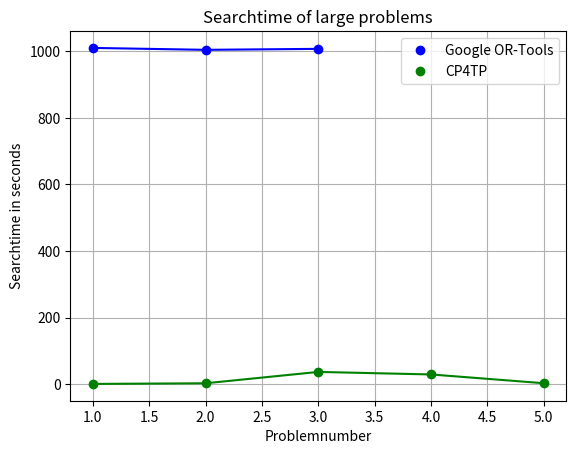

The matplotlib source for this figure:
import matplotlib.pyplot as plt

Problemnames = ["S5-Ex29_W1-Ex1", "S5-Ex29_W2-Ex2", "S5-Ex29_W3-Ex2", "S5-Ex29_W4-Ex3",
                "S5-Ex29_W5-Ex3"]  # Names of the Problems, maybe change to describe it

Problemnames = [1, 2, 3, 4, 5]

"""
# Small Worker change makespan
CPlex = [2860, 1320, 1030, 940, 900]  # Cplex
GoogleOR = [2860, 1320, 1030, 940, 900]  # GoogleOR
CP4TP = [2860.012, 2180.0072, 1580.0048, 1760.004, 1300.0028]  # CP4TP
TFD = [2860.58, 2120.62, 2520.74, 2030.73, 900.188]  # TFD
popf = [2580.003]  # popf
"""

"""
# Small Worker change time
CPlex = [46.21, 300.01, 300.01, 300.01, 0.09]  # Cplex
GoogleOR = [2.0455, 6.9292, 0.9184, 0.8317, 0.3349]  # GoogleOR
CP4TP = [0.012, 0.012, 0.008, 0.008, 0.004]  # CP4TP
TFD = [0.04, 1.64, 3.97, 0.4, 0.03]  # TFD
popf = [0.89]  # popf
"""

"""
# Bigger Worker change makespan
CPlex = [13510, 6420, 4220, 3300]  # Cplex
GoogleOR = [13510, 6910, 4720, 3650, 2980, 1900]  # GoogleOR
CP4TP = [8660.036, 16230.0452, 14340.0326, 9580.0244, 7140.0166, 2800.0058]  # CP4TP
TFD = []  # TFD
popf = [14650.003]  # popf
"""

"""
# Bigger Worker change time
CPlex = [300.15, 300.07, 300.04, 300.06]  # Cplex
GoogleOR = [1000.3, 999.046, 1000.4617, 1001.3445, 1000.4745, 41.0978]  # GoogleOR
CP4TP = [0.3511, 0.4000886, 0.31888, 0.370885, 0.21866, 0.135342]  # CP4TP
TFD = []  # TFD
popf = [44.64]  # popf
"""

"""
# Small Station change makespan
CPlex = [500, 1090, 1680, 2270, 2860, 4350, 5120, 5650 ]  # Cplex
GoogleOR = [500, 1090, 1680, 2270, 2860, 4350, 5120, 5650]  # GoogleOR
CP4TP = [500.0008, 1090.0036, 1680.0078, 2270.01, 2860.012, 4230.0182, 5100.0202, 5650.0222, 6400.0242, 8670.029]  # CP4TP
TFD = [500.041, 1090, 1680, 2270, 2860.58, 4630.92, 5461.06, 6311.17, 6641.25, 8331.5 ]  # TFD
popf = [500.004, 1090, 1360.006, 1970.003, 2580.003, 4630.03, 5700.031, 6290.032, 7060.033, 7590.043]  # popf
"""

"""
# Small Station change searchtime
CPlex = [0.01, 0.03, 0.51, 2.29, 42.63, 300.06, 300.14, 300.09]  # Cplex
GoogleOR = [0.0143, 0.0168, 0.0376, 0.0723, 2.1635, 56.6958, 1000.0859, 531.3118]  # GoogleOR
CP4TP = [0.004, 0.00194, 0.00399, 0.00399, 0.012, 0.02, 0.0359, 0.0679, 0.06799, 0.096]  # CP4TP
TFD = [0.00073, 0.0082, 0.0075, 0.0245, 0.04897, 0.1973, 0.3479, 0.4853, 0.64471, 0.7493]  # TFD
popf = [0.11, 0.15, 0.3, 0.51, 0.91, 1.06, 1.46, 1.82, 2.44, 3.72]  # popf
"""

"""
# Bigger Station change makespan
CPlex = [1200, 1330, 1450]  # Cplex
GoogleOR = [1200, 1330, 1450, 4540, 7519]  # GoogleOR
CP4TP = [1200.007, 2290.0136, 2810.015, 10320.0318, 17333.0548]  # CP4TP
TFD = [2320.74, 4021.21]  # TFD
popf = [1310.035, 1670.035, 2290]  # popf
"""

"""
# Bigger Station change time
CPlex = [0.13, 300.1, 300.06]  # Cplex
GoogleOR = [0.8086, 2.4872, 7.7146, 1002.4188, 1002.1777]  # GoogleOR
CP4TP = [0.0287, 0.0555, 0.113564, 0.9691, 6.939]  # CP4TP
TFD = [1.15, 6.88]  # TFD
popf = [2.96, 7.09, 125.96]  # popf
"""

"""
# Small Product change makespan
CPlex = [540, 1120, 1700, 2280, 2860, 3440, 4020, 4600, 5180, 5760, 6340, 6920, 7500, 8080, 8660]  # Cplex
GoogleOR = [540, 1120, 1700, 2280, 2860, 3440, 4020, 4600, 5180, 5760, 6340, 6920, 7500, 8080, 8660]  # GoogleOR
CP4TP = [540.002, 1120.0048, 1700.0072, 2280.0096, 2880.012, 3440.0144, 3920.0168, 4600.0192, 5180.0216, 5760.024,
         6340.0264, 6920.0288, 7500.0312, 8080.0336, 8660.036]  # CP4TP
TFD = [540.102, 1120.22, 1700, 2280.46, 2860.58, 3440.7, 4040.83, 4600.94, 5181.06, 5381.27, 5921.4, 6501.48, 7141.63,
       7801.75, 8401.87]  # TFD
popf = [660.005, 1080.003, 1580.003, 2080.003, 2580.003, 3080.003, 3580.003, 4080.003, 4580.003, 5080.003, 5580.003,
        6080.003, 6580.003, 7080.003, 7580.003]  # popf
"""

"""
# Small Product change searchtime
#CPlex = [0.09, 1.68, 2.68, 6.52, 106.75, 300.5, 300.02, 300.02, 300.08, 300.08, 300.06, 300.07, 300.09, 300.04, 300.06]  # Cplex
#GoogleOR = [0.01, 0.018, 0.0012, 0.2705, 10.3643, 39.0863, 14.6224, 32.4881, 41.2264, 65.1023, 77.8673, 253.3134, 90.6608, 90.3739, 120.7731]  # GoogleOR
CP4TP = [0, 0.004, 0.004,0.00799, 0.01199, 0.012, 0.01199, 0.01999, 0.0279, 0.03199, 0.04399, 0.052, 0.06798, 0.0719, 0.08399]  # CP4TP
TFD = [0.00863, 0.0220411, 0.03, 0.033, 0.0539, 0.54913, 0.0963931, 0.136355, 0.195998, 0.653293, 0.984936, 1.64686, 3.87247, 7.87123, 11.8345]  # TFD
popf = [0.13, 0.24, 0.38, 0.6, 0.9, 1.19, 1.64, 2.25, 2.92, 3.58, 4.55, 5.6, 6.97, 8.03, 9.41]  # popf
"""

"""
# Bigger Product change makespan
CPlex = [1000, 1100, 1410, 1770]  # Cplex
GoogleOR = [1000, 1100, 1410, 1770, 2200, 2730, 3180, 3600, 4070, 4650]  # GoogleOR
CP4TP = [1260.0028, 2680.0068, 4170.0094, 3100.0098, 5200.0124, 6420.016, 7270.0188, 8320.0206, 9410.0228, 13340.0326]  # CP4TP
TFD = []  # TFD
popf = [1000.011, 1250.008, 1510.007, 2530.008]  # popf
"""

"""
# Bigger Product change searchtime
CPlex = [0.04, 0.06, 300.06, 300.04]  # Cplex
GoogleOR = [0.1584, 0.5315, 19.7255, 1001.2908, 1001.0992, 1000.5309, 1001.2676, 1001.2219, 1000.7189, 1002.1019]  # GoogleOR
CP4TP = [0.006699, 0.0142255, 0.0262697, 0.0452973, 0.06824, 0.0662, 0.092, 0.1584, 0.203471, 0.311747]  # CP4TP
TFD = []  # TFD
popf = [0.22, 9.46, 16.61, 21.81]  # popf
"""

"""
# Big problems makespan
CPlex = []  # Cplex
GoogleOR = [7107, 9234, 8314]  # GoogleOR
CP4TP = [13151.01, 24055.0332, 21256.0756, 39435.0344, 12535.0098]  # CP4TP
TFD = []  # TFD
popf = []  # popf
"""


#Big problems searchtime
CPlex = []  # Cplex
GoogleOR = [1010.4836, 1004.744, 1007.6657]  # GoogleOR
CP4TP = [0.4293, 2.38557, 36.5136, 28.8961, 2.5373]  # CP4TP
TFD = []  # TFD
popf = []  # popf


# If not all there, just use part of Problemnames

# Plot dots
#plt.plot(Problemnames[0:4], CPlex, 'bo', color='red')
plt.plot(Problemnames[0:3], GoogleOR, 'bo', color='blue')
plt.plot(Problemnames[0:5], CP4TP, 'bo', color='green')
#plt.plot(Problemnames[0:2], TFD, 'bo', color='black')
#plt.plot(Problemnames[0:4], popf, 'bo', color='brown')

# Plot lines
#plt.plot(Problemnames[0:4], CPlex, color='red')
plt.plot(Problemnames[0:3], GoogleOR, color='blue')
plt.plot(Problemnames[0:5], CP4TP, color='green')
#plt.plot(Problemnames[0:2], TFD, color='black')
#plt.plot(Problemnames[0:4], popf, color='brown')

plt.xlabel('Problemnumber')

#plt.ylabel('Makespan')
plt.ylabel('Searchtime in seconds')

# plt.legend(['CPlex', 'Google OR-Tools', 'CP4TP', 'TFD', 'POPF'])
plt.legend(['Google OR-Tools', 'CP4TP'])  # Copy from above, delete what not in plot

plt.title('Searchtime of large problems')

plt.grid()

plt.savefig("./Big_searchtime.png")

plt.show()
